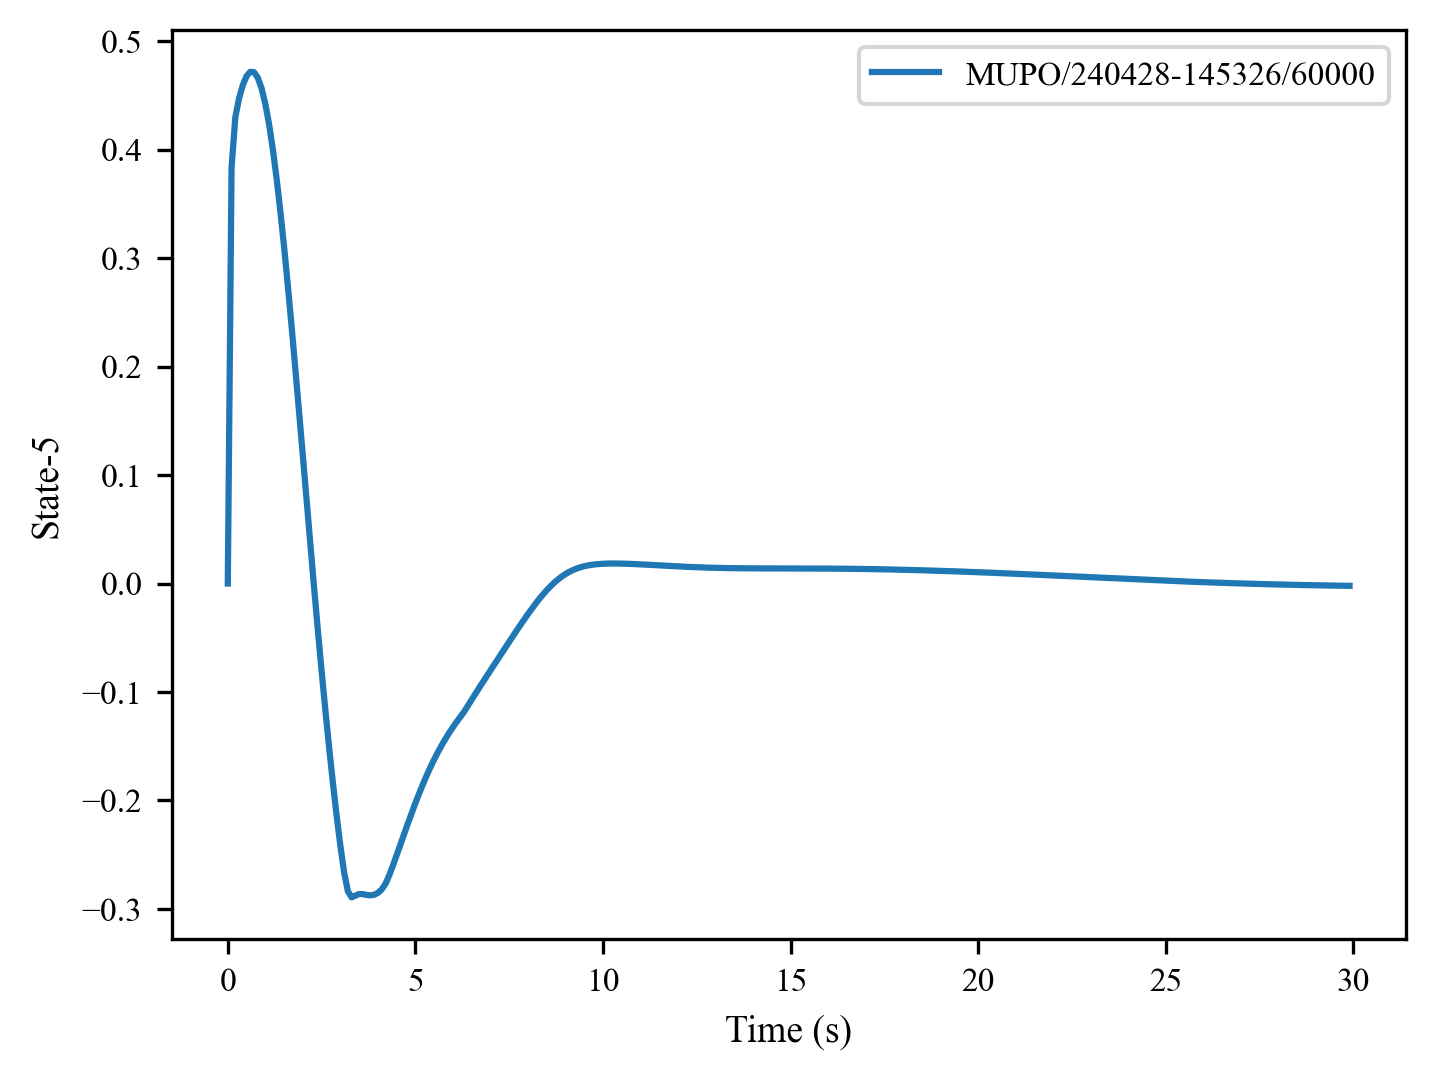

The file beside this chart, header and first rows:
, 0, 1, 2, 3, 4, 5, 6, 7, 8, 9, 10, 11, 12, 13, 14, 15, 16, 17, 18, 19, 20, 21, 22
0, 0.0, 0.3832, 0.4298, 0.4473, 0.4595, 0.4678, 0.4719, 0.4714, 0.4664, 0.4566, 0.4423, 0.4235, 0.4005, 0.3737, 0.3436, 0.3105, 0.2749, 0.2374, 0.1984, 0.1583, 0.1176, 0.0768, 0.03622
